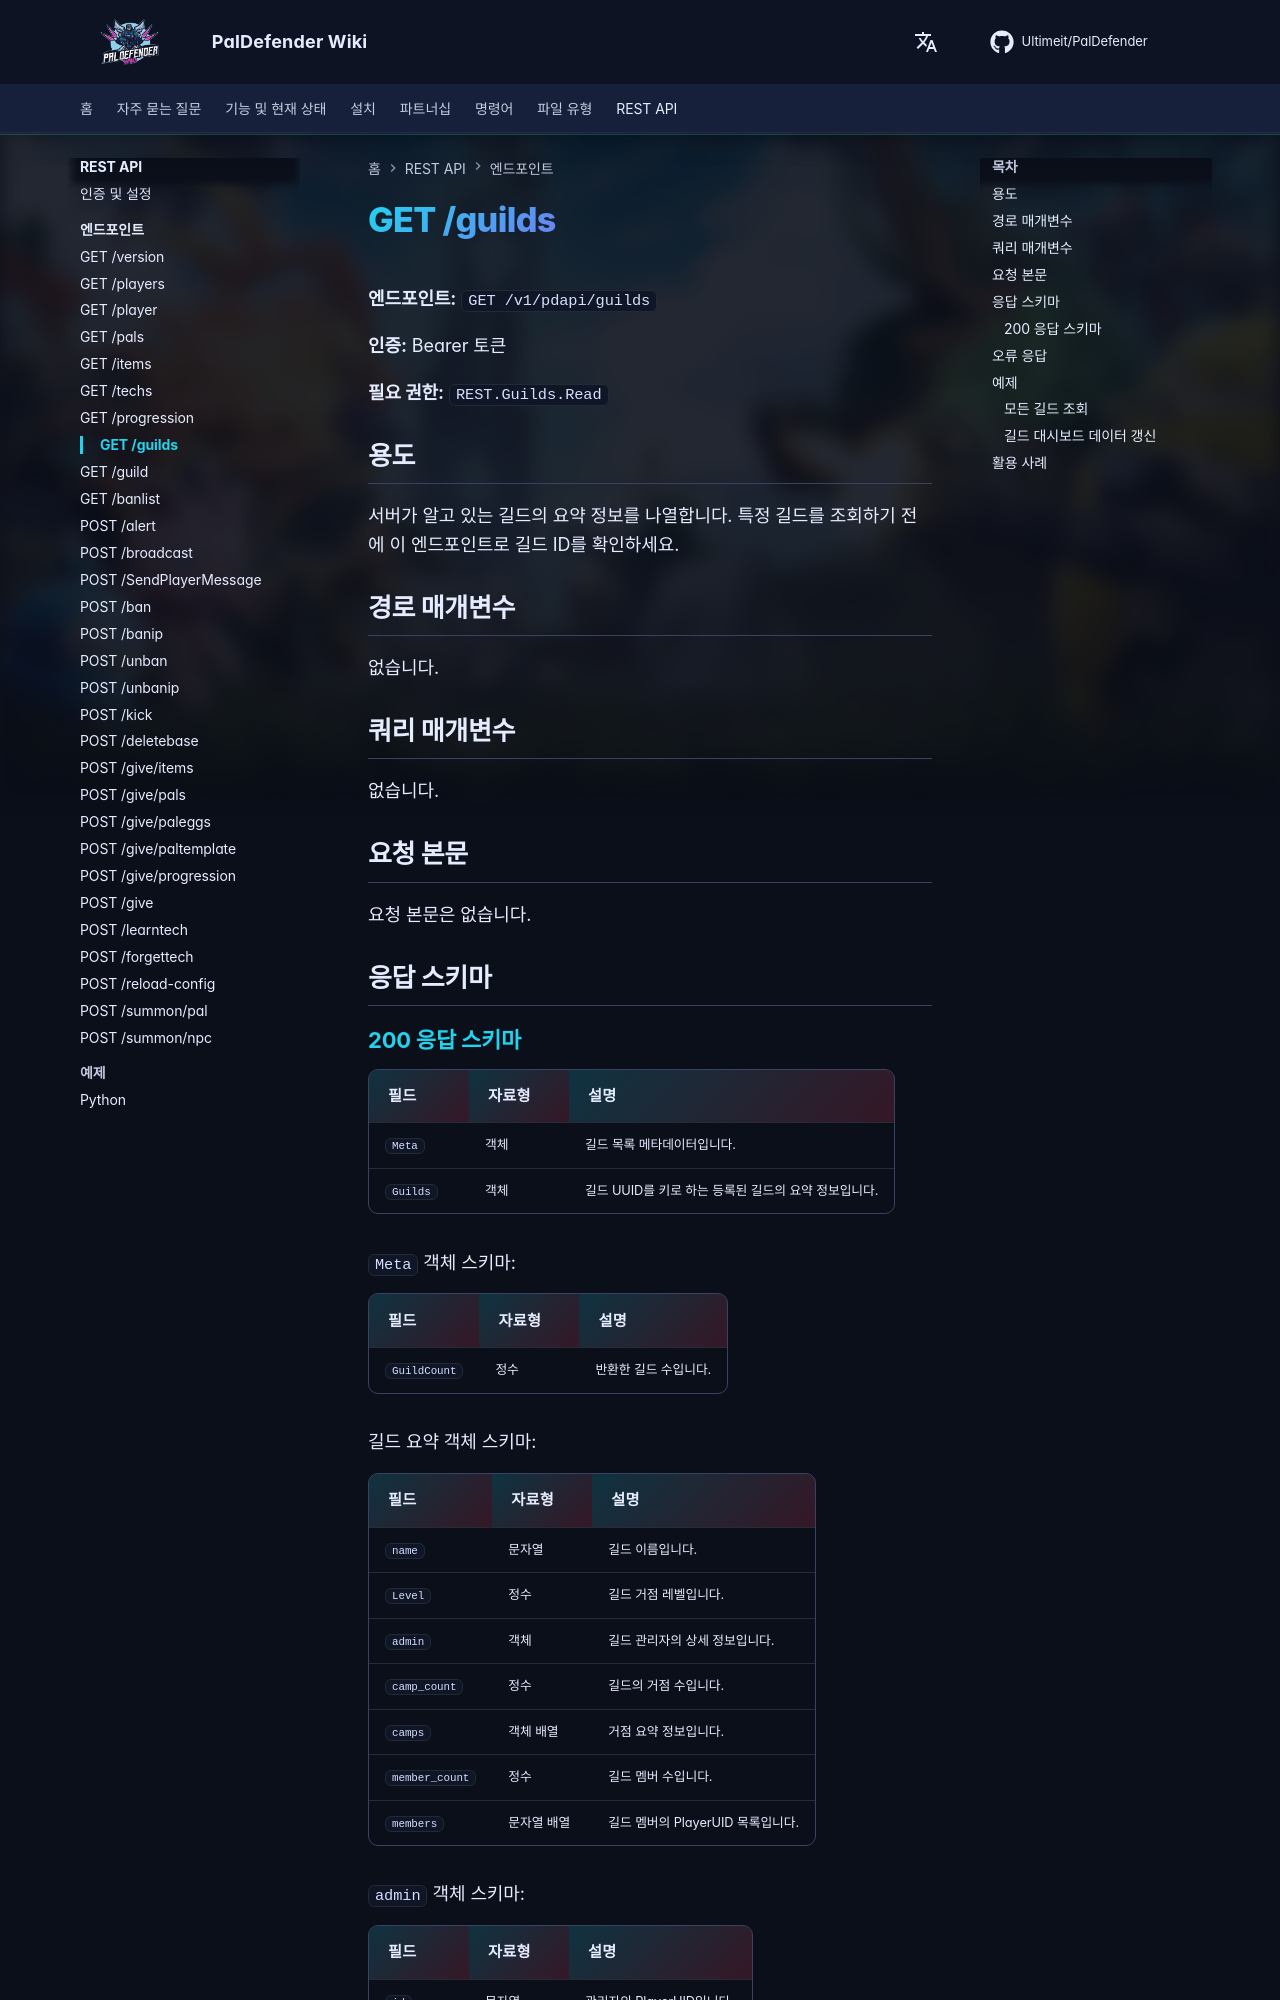

repository: Ultimeit/PalDefender · page: ko/RESTAPI/Endpoints/guilds/index.html · generator: mkdocs

# GET /guilds



**엔드포인트:** `GET /v1/pdapi/guilds`

**인증:** Bearer 토큰

**필요 권한:** `REST.Guilds.Read`

## 용도

서버가 알고 있는 길드의 요약 정보를 나열합니다. 특정 길드를 조회하기 전에 이 엔드포인트로 길드 ID를 확인하세요.

## 경로 매개변수

없습니다.

## 쿼리 매개변수

없습니다.

## 요청 본문

요청 본문은 없습니다.

## 응답 스키마

--8<-- "_snippets/ko/restapi/schemas/guilds.md"
